Labelled photos from "Data_MITOS_WSI_CMC_MEL", an image-classification folder in umid-tx/XAI_4thBrain. The possible labels are: mitosis, non-mitosis.

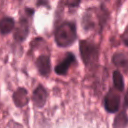
Label: mitosis

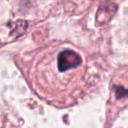
Label: non-mitosis

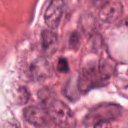
Label: non-mitosis

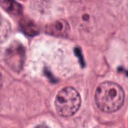
Label: mitosis

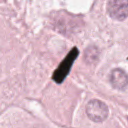
Label: non-mitosis

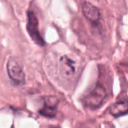
Label: mitosis
